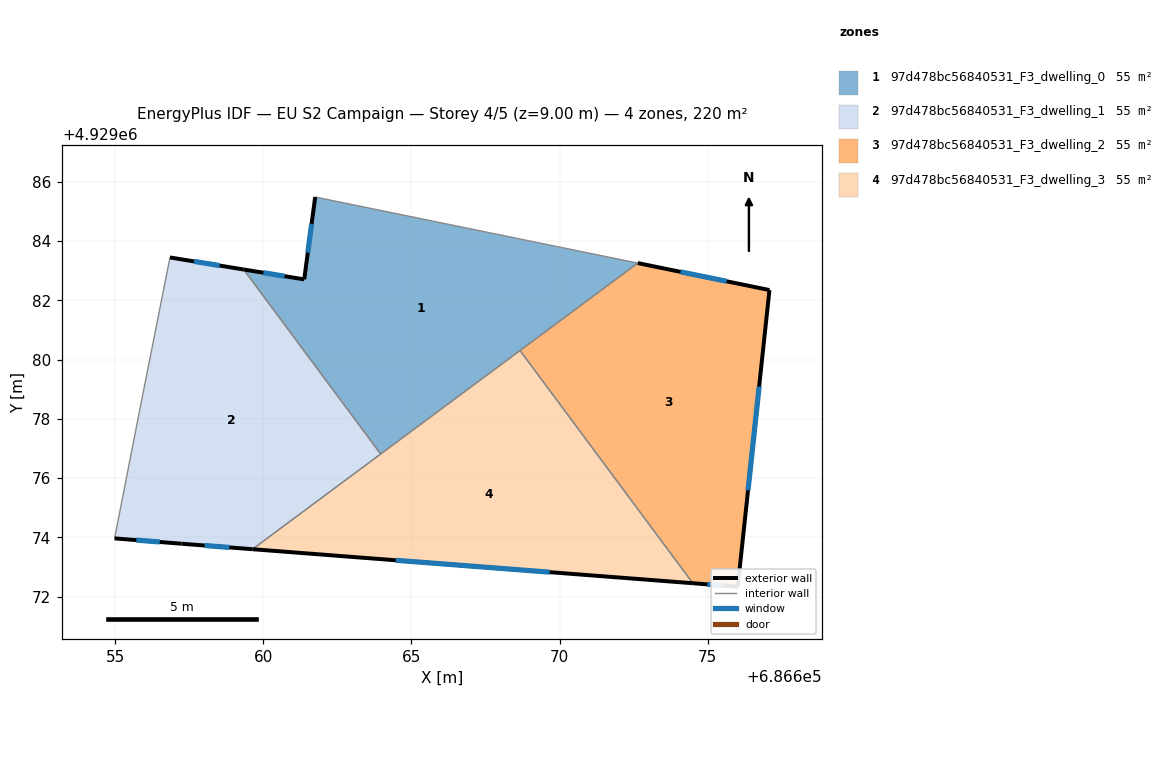
=== STOREY PLAN SPEC (per zone: floor XY polygon, exterior-wall plan segments, windows/doors) ===
zone 1: 97d478bc56840531_F3_dwelling_0  (55.0 m²)
  floor: (686672.64, 4929083.25) (686663.96, 4929076.81) (686659.34, 4929083.04) (686661.38, 4929082.70) (686661.75, 4929085.48)
  exterior wall: (686661.39, 4929082.70) – (686659.34, 4929083.04)  [2.1 m]
    window: (686660.72, 4929082.81) – (686660.01, 4929082.93)  [0.8 m²]
  exterior wall: (686661.76, 4929085.48) – (686661.39, 4929082.70)  [2.8 m]
    window: (686661.63, 4929084.58) – (686661.51, 4929083.61)  [1.0 m²]
  interior walls: 4
zone 2: 97d478bc56840531_F3_dwelling_1  (55.0 m²)
  floor: (686659.34, 4929083.04) (686663.96, 4929076.81) (686659.64, 4929073.60) (686657.24, 4929073.78) (686654.98, 4929073.96) (686655.82, 4929078.25) (686656.85, 4929083.44)
  exterior wall: (686657.24, 4929073.78) – (686659.64, 4929073.60)  [2.4 m]
    window: (686658.02, 4929073.72) – (686658.86, 4929073.66)  [0.9 m²]
  exterior wall: (686654.98, 4929073.96) – (686657.24, 4929073.78)  [2.3 m]
    window: (686655.72, 4929073.91) – (686656.51, 4929073.84)  [0.8 m²]
  exterior wall: (686659.34, 4929083.04) – (686656.85, 4929083.44)  [2.5 m]
    window: (686658.53, 4929083.17) – (686657.66, 4929083.31)  [0.9 m²]
  interior walls: 4
zone 3: 97d478bc56840531_F3_dwelling_2  (55.0 m²)
  floor: (686677.08, 4929082.34) (686676.01, 4929072.33) (686674.50, 4929072.45) (686668.67, 4929080.30) (686672.64, 4929083.25)
  exterior wall: (686677.08, 4929082.34) – (686672.64, 4929083.25)  [4.5 m]
    window: (686675.64, 4929082.64) – (686674.09, 4929082.96)  [1.7 m²]
  exterior wall: (686676.01, 4929072.33) – (686677.08, 4929082.34)  [10.1 m]
    window: (686676.36, 4929075.59) – (686676.74, 4929079.09)  [3.7 m²]
  exterior wall: (686674.50, 4929072.45) – (686676.01, 4929072.33)  [1.5 m]
    window: (686674.99, 4929072.41) – (686675.52, 4929072.37)  [0.6 m²]
  interior walls: 2
zone 4: 97d478bc56840531_F3_dwelling_3  (55.0 m²)
  floor: (686668.67, 4929080.30) (686674.50, 4929072.45) (686659.64, 4929073.60)
  exterior wall: (686659.64, 4929073.60) – (686674.50, 4929072.45)  [14.9 m]
    window: (686664.47, 4929073.23) – (686669.67, 4929072.82)  [5.5 m²]
  interior walls: 3

=== DERIVED (storey summary) ===
Building: EU S2 Campaign
Storey: 4 of 5  (floor level z = 9.00 m)
Storey gross floor area: 220.0 m²
Zones on this storey: 4
  - 97d478bc56840531_F3_dwelling_0: floor 55.0 m²; exterior wall 4.9 m (14.6 m²); 2 window(s) 1.8 m²; WWR 12.2%
  - 97d478bc56840531_F3_dwelling_1: floor 55.0 m²; exterior wall 7.2 m (21.6 m²); 3 window(s) 2.6 m²; WWR 12.2%
  - 97d478bc56840531_F3_dwelling_2: floor 55.0 m²; exterior wall 16.1 m (48.4 m²); 3 window(s) 5.9 m²; WWR 12.2%
  - 97d478bc56840531_F3_dwelling_3: floor 55.0 m²; exterior wall 14.9 m (44.7 m²); 1 window(s) 5.5 m²; WWR 12.2%
Zone adjacency (shared interzone walls):
  - 97d478bc56840531_F3_dwelling_0 ↔ 97d478bc56840531_F3_dwelling_1
  - 97d478bc56840531_F3_dwelling_0 ↔ 97d478bc56840531_F3_dwelling_2
  - 97d478bc56840531_F3_dwelling_0 ↔ 97d478bc56840531_F3_dwelling_3
  - 97d478bc56840531_F3_dwelling_1 ↔ 97d478bc56840531_F3_dwelling_3
  - 97d478bc56840531_F3_dwelling_2 ↔ 97d478bc56840531_F3_dwelling_3